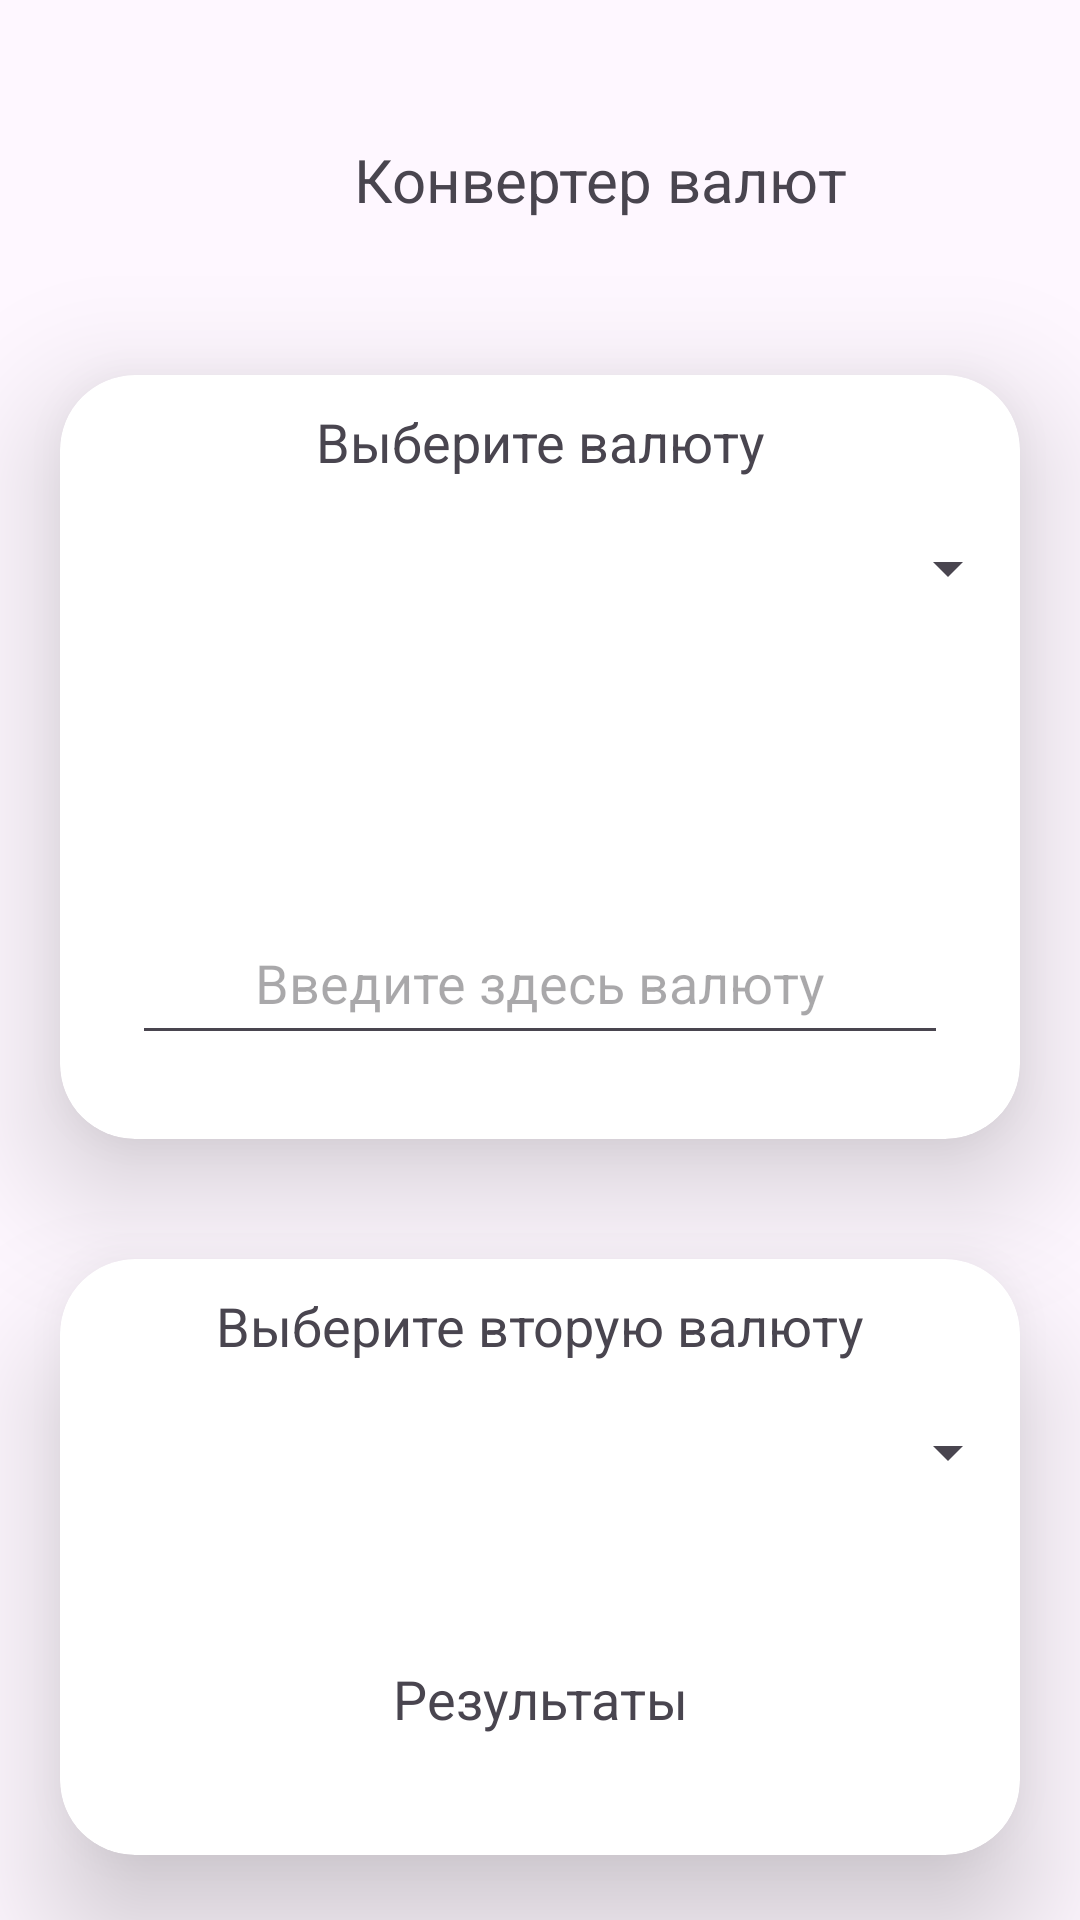

Reconstruct the res/layout file that produces this screen, plus the resources it refers to.
<!-- AndroidManifest.xml: application theme Theme.CurrencyConvertApp -->
<!-- res/layout/activity_main.xml -->
<?xml version="1.0" encoding="utf-8"?>
<androidx.constraintlayout.widget.ConstraintLayout xmlns:android="http://schemas.android.com/apk/res/android"
    xmlns:app="http://schemas.android.com/apk/res-auto"
    xmlns:tools="http://schemas.android.com/tools"
    android:layout_width="match_parent"
    android:layout_height="match_parent"
    tools:context=".MainActivity">

    <TextView
        android:id="@+id/heading"
        android:layout_width="400dp"
        android:layout_height="50dp"
        android:layout_marginTop="35dp"
        android:gravity="center"
        android:text='Конвертер валют'
        android:textSize="20sp"
        app:layout_constraintEnd_toEndOf="parent"
        app:layout_constraintHorizontal_bias="0.0"
        app:layout_constraintStart_toStartOf="parent"
        app:layout_constraintTop_toTopOf="parent" />

    <androidx.cardview.widget.CardView
        android:id="@+id/baseCurrency"
        android:layout_width="match_parent"
        android:layout_height="wrap_content"
        android:layout_marginHorizontal="20dp"
        android:layout_marginTop="40dp"
        android:backgroundTint="@color/white"
        android:padding="8dp"
        app:cardCornerRadius="25dp"
        app:cardElevation="25dp"
        app:layout_constraintTop_toBottomOf="@+id/heading"
        app:layout_constraintEnd_toEndOf="parent"
        app:layout_constraintStart_toStartOf="parent" >

        <LinearLayout
            android:layout_width="match_parent"
            android:layout_height="wrap_content"
            android:orientation="vertical">

            <TextView
                android:layout_width="match_parent"
                android:layout_height="wrap_content"
                android:layout_marginTop="10dp"
                android:gravity="center"
                android:text="Выберите валюту"
                android:textSize="18sp" />
            <Spinner
                android:id="@+id/firstSpinner"
                android:spinnerMode="dropdown"
                android:layout_width="match_parent"
                android:paddingHorizontal="25dp"
                android:layout_height="60dp" />

            <com.google.android.material.textfield.TextInputLayout
                android:id="@+id/amount_layout"
                android:layout_width="match_parent"
                android:layout_height="wrap_content"
                android:layout_marginHorizontal="20dp"
                android:layout_marginTop="20dp"
                android:layout_marginBottom="20dp"
                android:backgroundTint="@color/white"
                android:padding="8dp"
                android:textSize="24sp"
                app:boxBackgroundColor="@color/white"
                app:boxCornerRadiusBottomEnd="12dp"
                app:boxCornerRadiusBottomStart="12dp"
                app:boxCornerRadiusTopEnd="12dp"
                app:boxCornerRadiusTopStart="12dp"
                app:layout_constraintTop_toBottomOf="@id/secondCurrency"/>

            <com.google.android.material.textfield.TextInputEditText
                android:id="@+id/amount"
                android:layout_width="match_parent"
                android:layout_height="wrap_content"
                android:layout_marginHorizontal="24dp"
                android:layout_marginTop="28dp"
                android:layout_marginBottom="28dp"
                android:gravity="center"
                android:paddingVertical="12dp"
                android:hint="Введите здесь валюту"
                android:imeOptions="actionDone"
                android:inputType="numberDecimal"
                android:singleLine="true" />
        </LinearLayout>
    </androidx.cardview.widget.CardView>
    <androidx.cardview.widget.CardView
        android:id="@+id/secondCurrency"
        android:layout_width="match_parent"
        android:layout_height="wrap_content"
        android:backgroundTint="@color/white"
        android:layout_marginHorizontal="20dp"
        android:layout_marginTop="40dp"
        android:padding="8dp"
        app:cardCornerRadius="25dp"
        app:cardElevation="25dp"
        app:layout_constraintEnd_toEndOf="parent"
        app:layout_constraintStart_toStartOf="parent"
        app:layout_constraintTop_toBottomOf="@+id/baseCurrency">

        <LinearLayout
            android:layout_width="match_parent"
            android:layout_height="wrap_content"
            android:orientation="vertical">

            <TextView
                android:layout_width="match_parent"
                android:layout_height="wrap_content"
                android:layout_marginTop="10dp"
                android:gravity="center"
                android:text="Выберите вторую валюту"
                android:textSize="18sp" />

            <Spinner
                android:id="@+id/secondSpinner"
                android:spinnerMode="dropdown"
                android:paddingHorizontal="27dp"
                android:layout_width="match_parent"
                android:layout_height="60dp" />

            <TextView
                android:id="@+id/resultNum"
                android:layout_width="match_parent"
                android:layout_height="wrap_content"
                android:layout_marginHorizontal="24dp"
                android:layout_marginTop="28dp"
                android:layout_marginBottom="28dp"
                android:gravity="center"
                android:paddingVertical="12dp"
                android:text="Результаты"
                android:textSize="18sp" />
        </LinearLayout>
    </androidx.cardview.widget.CardView>

    <androidx.appcompat.widget.AppCompatButton
        android:id="@+id/btnCalculate"
        android:layout_width="match_parent"
        android:layout_height="wrap_content"
        android:layout_marginHorizontal="20dp"
        android:layout_marginBottom="50dp"
        android:textAllCaps="false"
        android:textColor="@color/white"
        app:layout_constraintBottom_toBottomOf="parent"
        app:layout_constraintEnd_toEndOf="parent"
        app:layout_constraintStart_toStartOf="parent" />


</androidx.constraintlayout.widget.ConstraintLayout>
<!-- resources referenced by this layout -->
<resources>
  <style name="Theme.CurrencyConvertApp" parent="Base.Theme.CurrencyConvertApp" />
  <style name="Base.Theme.CurrencyConvertApp" parent="Theme.Material3.DayNight.NoActionBar">
          
          
      </style>
  <!-- not gathered from this repository: default colours our renderer supplied (Android Studio template values) -->
  <color name="white">#FFFFFFFF</color>
</resources>
